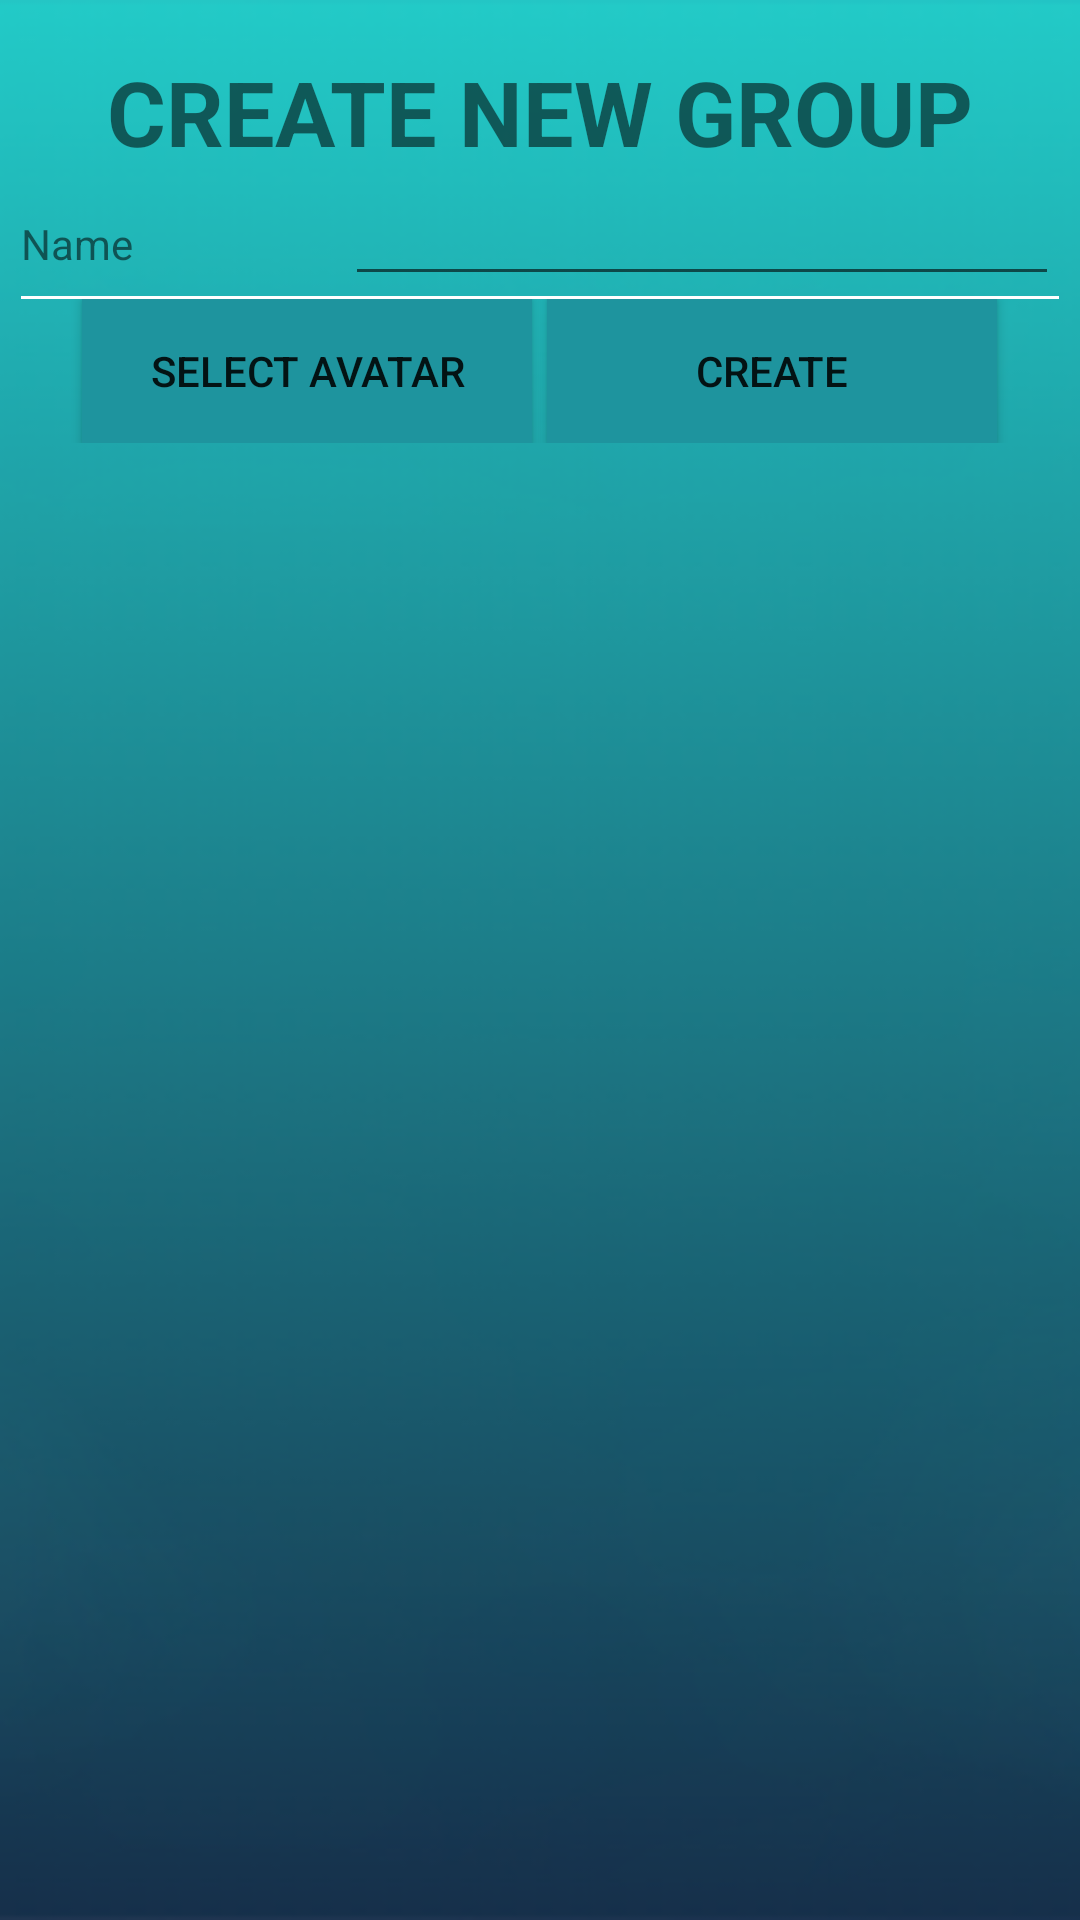

Android layout source for this screen:
<!-- AndroidManifest.xml: application theme AppTheme -->
<!-- res/layout/create_new_group_layout.xml -->
<?xml version="1.0" encoding="utf-8"?>
<LinearLayout xmlns:android="http://schemas.android.com/apk/res/android"
    android:layout_width="match_parent"
    android:layout_height="match_parent"
    android:background="@drawable/login_background"
    android:gravity="top"
    android:orientation="vertical">

    <LinearLayout
        android:layout_width="match_parent"
        android:layout_height="match_parent"
        android:layout_margin="@dimen/margin"
        android:orientation="vertical">

        <TextView
            android:layout_width="wrap_content"
            android:layout_height="wrap_content"
            android:layout_gravity="center"
            android:layout_marginTop="10dp"
            android:text="CREATE NEW GROUP"
            android:textSize="30dp"
            android:textStyle="bold" />

        <LinearLayout
            android:layout_width="match_parent"
            android:layout_height="wrap_content"
            android:orientation="horizontal">

            <TextView
                android:text="Name"
                android:layout_width="wrap_content"
                android:layout_height="wrap_content"
                android:layout_weight="1.96"
                 />

            <EditText
                android:id="@+id/ngNameDepartment"
                android:layout_width="wrap_content"
                android:layout_height="wrap_content"
                android:layout_weight="0.77"
                android:ems="10"
                android:inputType="textEmailAddress" />

        </LinearLayout>

        <TextView
            android:layout_width="match_parent"
            android:layout_height="1dp"
            android:background="@color/colorWhite" />

        <LinearLayout
            android:layout_width="match_parent"
            android:layout_height="wrap_content"
            android:gravity="center"
            android:orientation="horizontal">
            <Button
                android:id="@+id/ngSelectAvatar"
                android:text="Select Avatar"
                android:layout_width="150dp"
                android:layout_height="wrap_content"
                android:background="@color/colorSignUp"
                 />
            <Button
                android:id="@+id/ngCreate"
                android:text="CREATE"
                android:layout_width="150dp"
                android:layout_marginLeft="5dp"
                android:layout_height="wrap_content"
                android:background="@color/colorSignUp"
                 />

        </LinearLayout>
    </LinearLayout>
</LinearLayout>
<!-- resources referenced by this layout -->
<resources>
  <color name="colorSignUp">#1e949e</color>
  <color name="colorWhite">#fff</color>
  <dimen name="margin">7dp</dimen>
  <!-- drawable login_background: png bitmap (drawable, 47376 bytes) -->
</resources>
